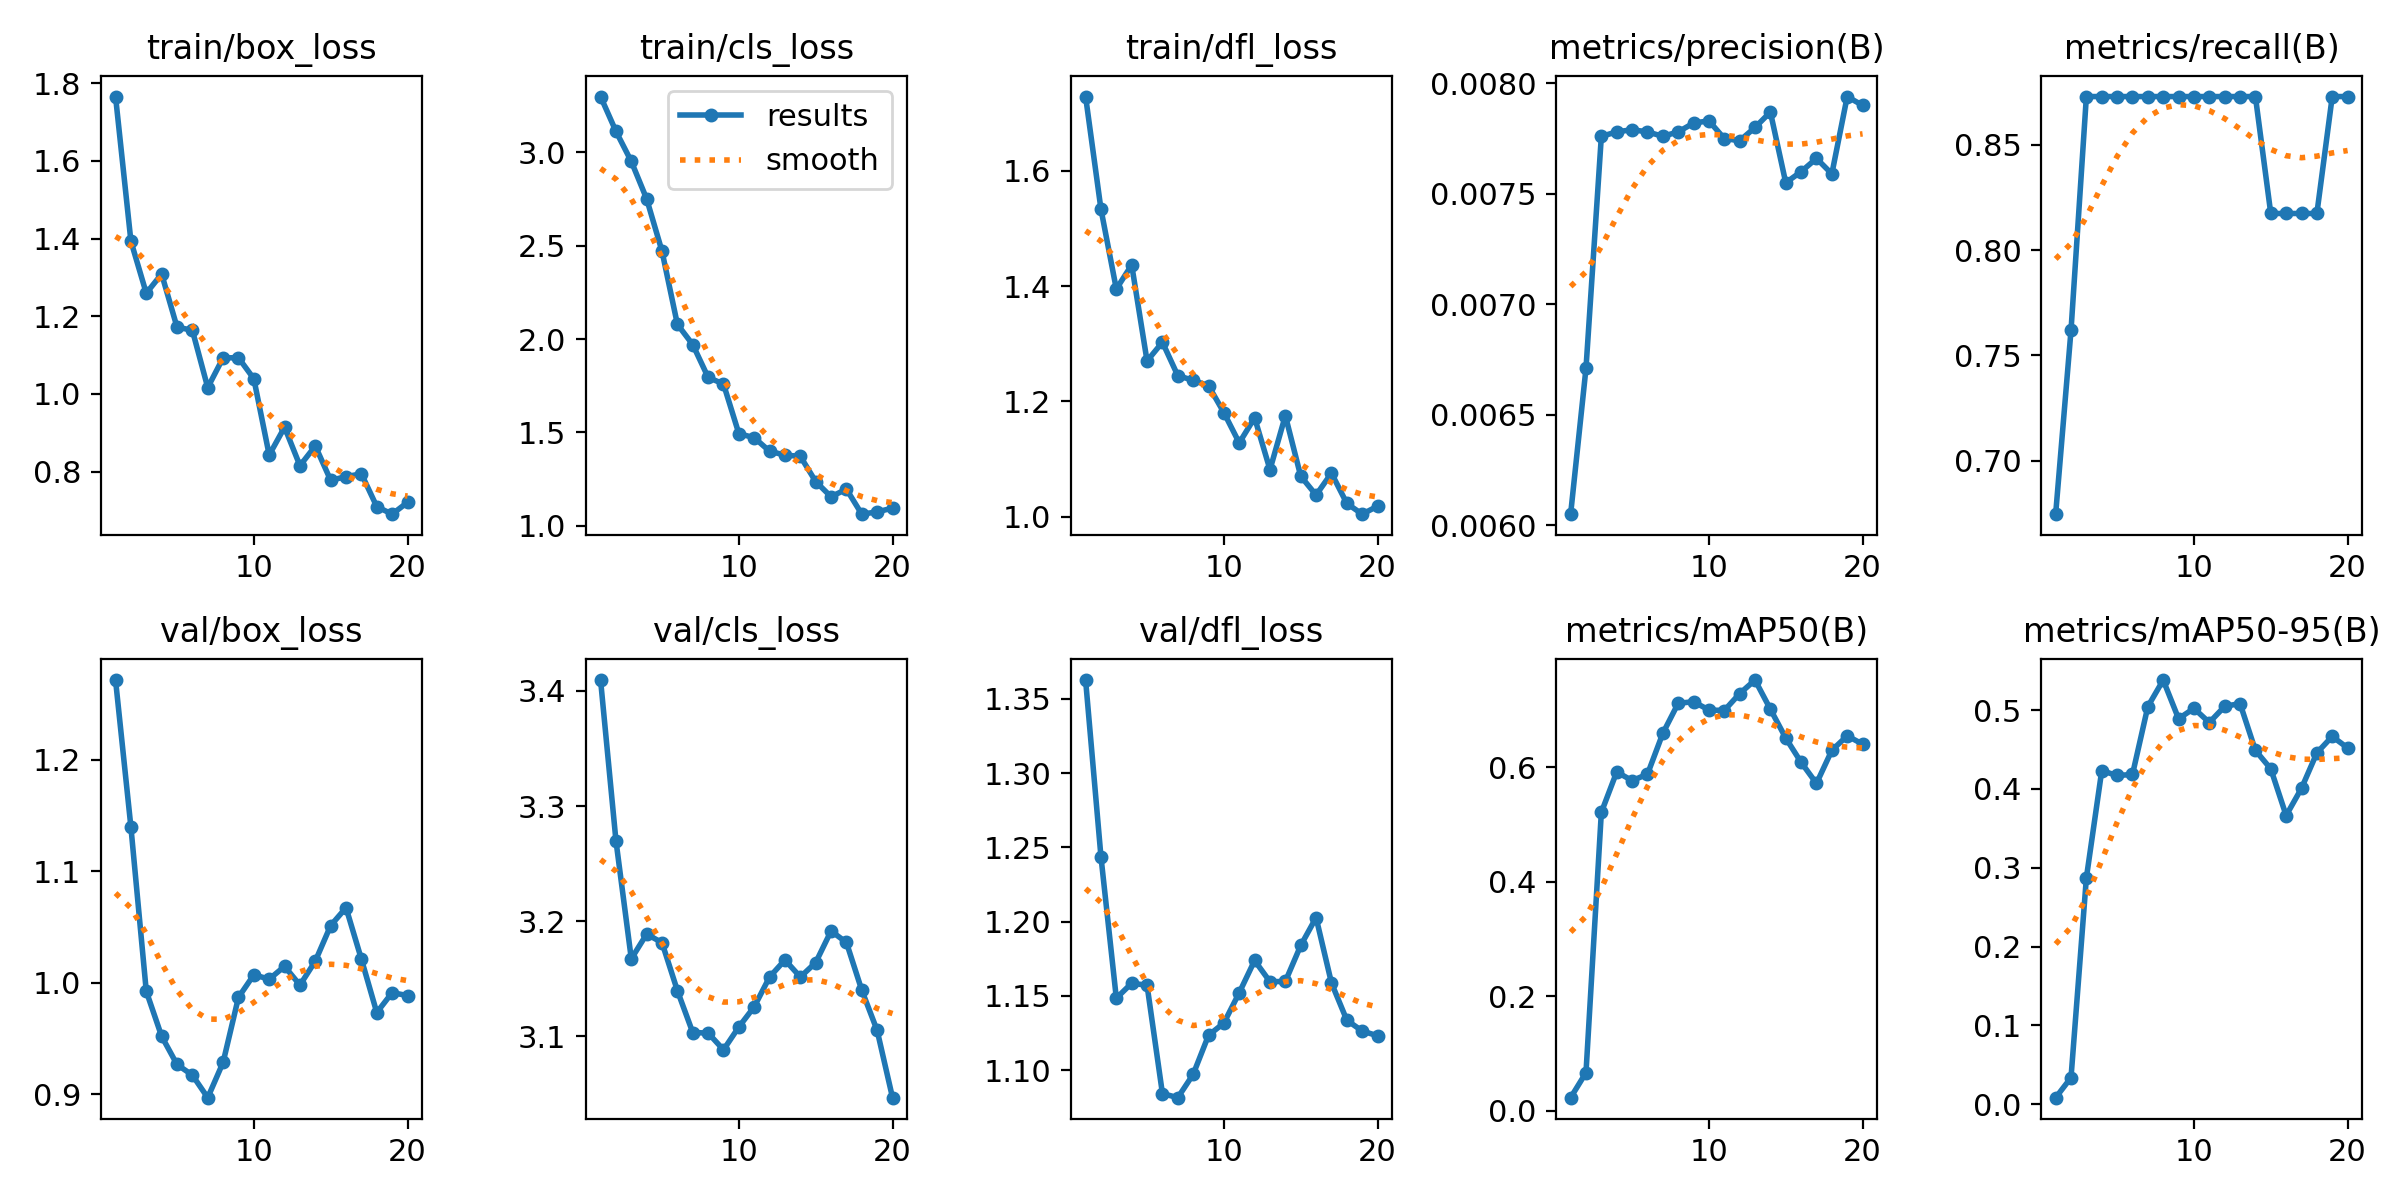

Values plotted in this chart, from the file beside it:
epoch, train/box_loss, train/cls_loss, train/dfl_loss, metrics/precision(B), metrics/recall(B), metrics/mAP50(B), metrics/mAP50-95(B), val/box_loss, val/cls_loss, val/dfl_loss, lr/pg0, lr/pg1, lr/pg2
1, 1.765, 3.298, 1.729, 0.00605, 0.6746, 0.0227, 0.00846, 1.272, 3.409, 1.363, 3.334e-05, 3.334e-05, 3.334e-05
2, 1.393, 3.112, 1.533, 0.00671, 0.7619, 0.06641, 0.03384, 1.14, 3.27, 1.244, 7.9224e-05, 7.9224e-05, 7.9224e-05
3, 1.259, 2.951, 1.395, 0.00776, 0.873, 0.5214, 0.2872, 0.9922, 3.167, 1.148, 0.0001202, 0.0001202, 0.0001202
4, 1.309, 2.75, 1.437, 0.00778, 0.873, 0.5921, 0.4231, 0.9518, 3.189, 1.159, 0.0001561, 0.0001561, 0.0001561
5, 1.172, 2.47, 1.27, 0.00779, 0.873, 0.5769, 0.417, 0.9265, 3.181, 1.157, 0.0001872, 0.0001872, 0.0001872
6, 1.164, 2.079, 1.303, 0.00778, 0.873, 0.5879, 0.4183, 0.917, 3.139, 1.084, 0.0002133, 0.0002133, 0.0002133
7, 1.016, 1.97, 1.245, 0.00776, 0.873, 0.6595, 0.5044, 0.8968, 3.103, 1.081, 0.0002344, 0.0002344, 0.0002344
8, 1.093, 1.795, 1.236, 0.00778, 0.873, 0.712, 0.5381, 0.9284, 3.103, 1.097, 0.0002506, 0.0002506, 0.0002506
9, 1.093, 1.759, 1.227, 0.00782, 0.873, 0.7148, 0.489, 0.9868, 3.088, 1.123, 0.0002618, 0.0002618, 0.0002618
10, 1.039, 1.494, 1.181, 0.00783, 0.873, 0.7003, 0.5022, 1.007, 3.108, 1.132, 0.0002681, 0.0002681, 0.0002681
11, 0.8429, 1.472, 1.128, 0.00775, 0.873, 0.6994, 0.4842, 1.003, 3.126, 1.152, 0.0002694, 0.0002694, 0.0002694
12, 0.9146, 1.399, 1.172, 0.00774, 0.873, 0.7289, 0.5047, 1.015, 3.151, 1.174, 0.0002658, 0.0002658, 0.0002658
13, 0.8155, 1.378, 1.082, 0.0078, 0.873, 0.7526, 0.5083, 0.9978, 3.166, 1.159, 0.0002572, 0.0002572, 0.0002572
14, 0.8663, 1.372, 1.175, 0.00787, 0.873, 0.7017, 0.4489, 1.019, 3.151, 1.16, 0.0002437, 0.0002437, 0.0002437
15, 0.7779, 1.237, 1.07, 0.00755, 0.8175, 0.6512, 0.4255, 1.051, 3.164, 1.184, 0.0002252, 0.0002252, 0.0002252
16, 0.7874, 1.155, 1.038, 0.0076, 0.8175, 0.6088, 0.3662, 1.067, 3.191, 1.203, 0.0002017, 0.0002017, 0.0002017
17, 0.7946, 1.196, 1.076, 0.00766, 0.8175, 0.5719, 0.4008, 1.021, 3.181, 1.159, 0.0001734, 0.0001734, 0.0001734
18, 0.7102, 1.062, 1.023, 0.00759, 0.8175, 0.6298, 0.4457, 0.9731, 3.14, 1.134, 0.00014, 0.00014, 0.00014
19, 0.6908, 1.075, 1.004, 0.00794, 0.873, 0.6552, 0.4666, 0.991, 3.105, 1.126, 0.0001018, 0.0001018, 0.0001018
20, 0.7213, 1.095, 1.018, 0.0079, 0.873, 0.6406, 0.452, 0.9884, 3.046, 1.123, 5.852e-05, 5.852e-05, 5.852e-05
